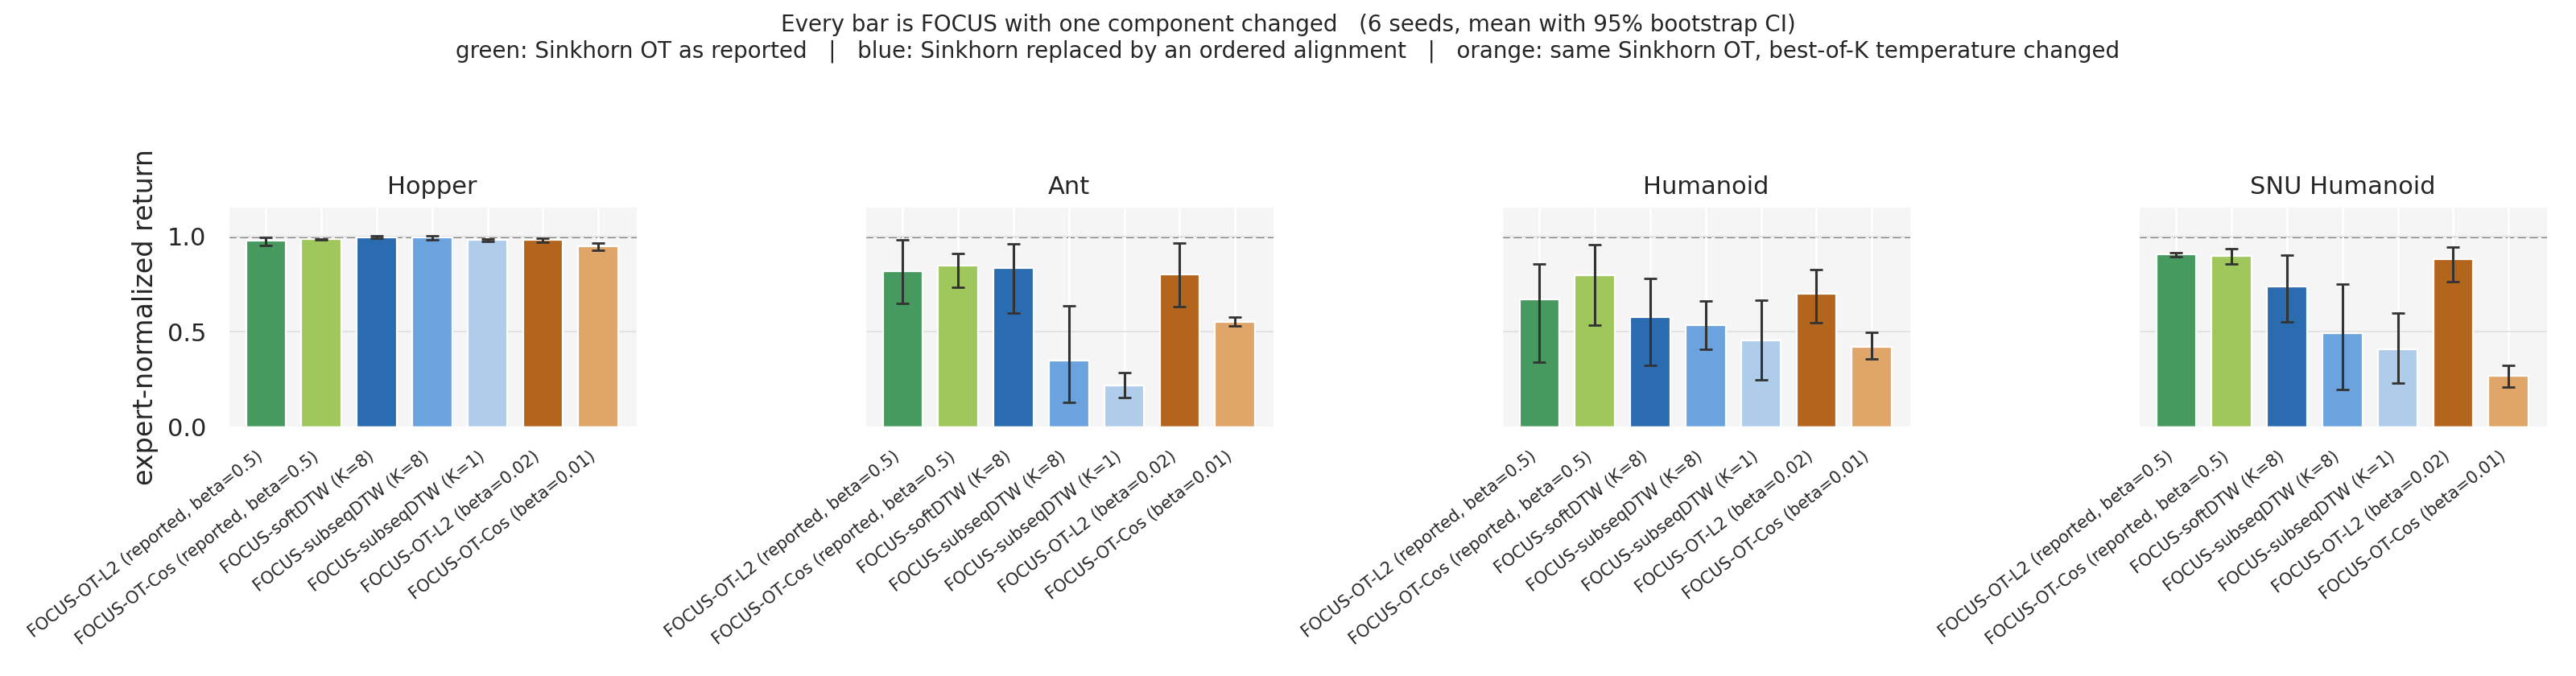

Source data for this figure (header and first rows):
environment, method, mean, ci_low, ci_high, n_seeds
hopper, FOCUS-OT-L2 (reported, beta=0.5), 0.9786, 0.954, 0.9933, 6
hopper, FOCUS-OT-Cos (reported, beta=0.5), 0.9839, 0.9816, 0.986, 6
hopper, FOCUS-softDTW (K=8), 0.9963, 0.9897, 1.001, 6
hopper, FOCUS-subseqDTW (K=8), 0.9952, 0.9801, 1.003, 6
hopper, FOCUS-subseqDTW (K=1), 0.981, 0.9744, 0.9873, 6
hopper, FOCUS-OT-L2 (beta=0.02), 0.981, 0.9692, 0.9896, 6
hopper, FOCUS-OT-Cos (beta=0.01), 0.9485, 0.9282, 0.9635, 6
ant, FOCUS-OT-L2 (reported, beta=0.5), 0.8175, 0.6493, 0.9824, 6
ant, FOCUS-OT-Cos (reported, beta=0.5), 0.8453, 0.7328, 0.9105, 6
ant, FOCUS-softDTW (K=8), 0.8331, 0.5968, 0.9584, 6
ant, FOCUS-subseqDTW (K=8), 0.3483, 0.128, 0.6348, 5
ant, FOCUS-subseqDTW (K=1), 0.2197, 0.1547, 0.2851, 6
ant, FOCUS-OT-L2 (beta=0.02), 0.7996, 0.6318, 0.9648, 6
ant, FOCUS-OT-Cos (beta=0.01), 0.5528, 0.5293, 0.578, 6
humanoid, FOCUS-OT-L2 (reported, beta=0.5), 0.6677, 0.34, 0.8545, 5
humanoid, FOCUS-OT-Cos (reported, beta=0.5), 0.7953, 0.5341, 0.9568, 4
humanoid, FOCUS-softDTW (K=8), 0.5761, 0.3233, 0.781, 6
humanoid, FOCUS-subseqDTW (K=8), 0.5337, 0.4079, 0.6596, 6
humanoid, FOCUS-subseqDTW (K=1), 0.4534, 0.2472, 0.6667, 6
humanoid, FOCUS-OT-L2 (beta=0.02), 0.6974, 0.5456, 0.8257, 6
humanoid, FOCUS-OT-Cos (beta=0.01), 0.4207, 0.3574, 0.4945, 6
snu_humanoid, FOCUS-OT-L2 (reported, beta=0.5), 0.9048, 0.891, 0.9155, 6
snu_humanoid, FOCUS-OT-Cos (reported, beta=0.5), 0.8973, 0.8541, 0.9332, 5
snu_humanoid, FOCUS-softDTW (K=8), 0.7355, 0.55, 0.9002, 6
snu_humanoid, FOCUS-subseqDTW (K=8), 0.4918, 0.199, 0.7485, 6
snu_humanoid, FOCUS-subseqDTW (K=1), 0.4064, 0.2292, 0.5973, 6
snu_humanoid, FOCUS-OT-L2 (beta=0.02), 0.8805, 0.7607, 0.945, 6
snu_humanoid, FOCUS-OT-Cos (beta=0.01), 0.2696, 0.2098, 0.3252, 6
